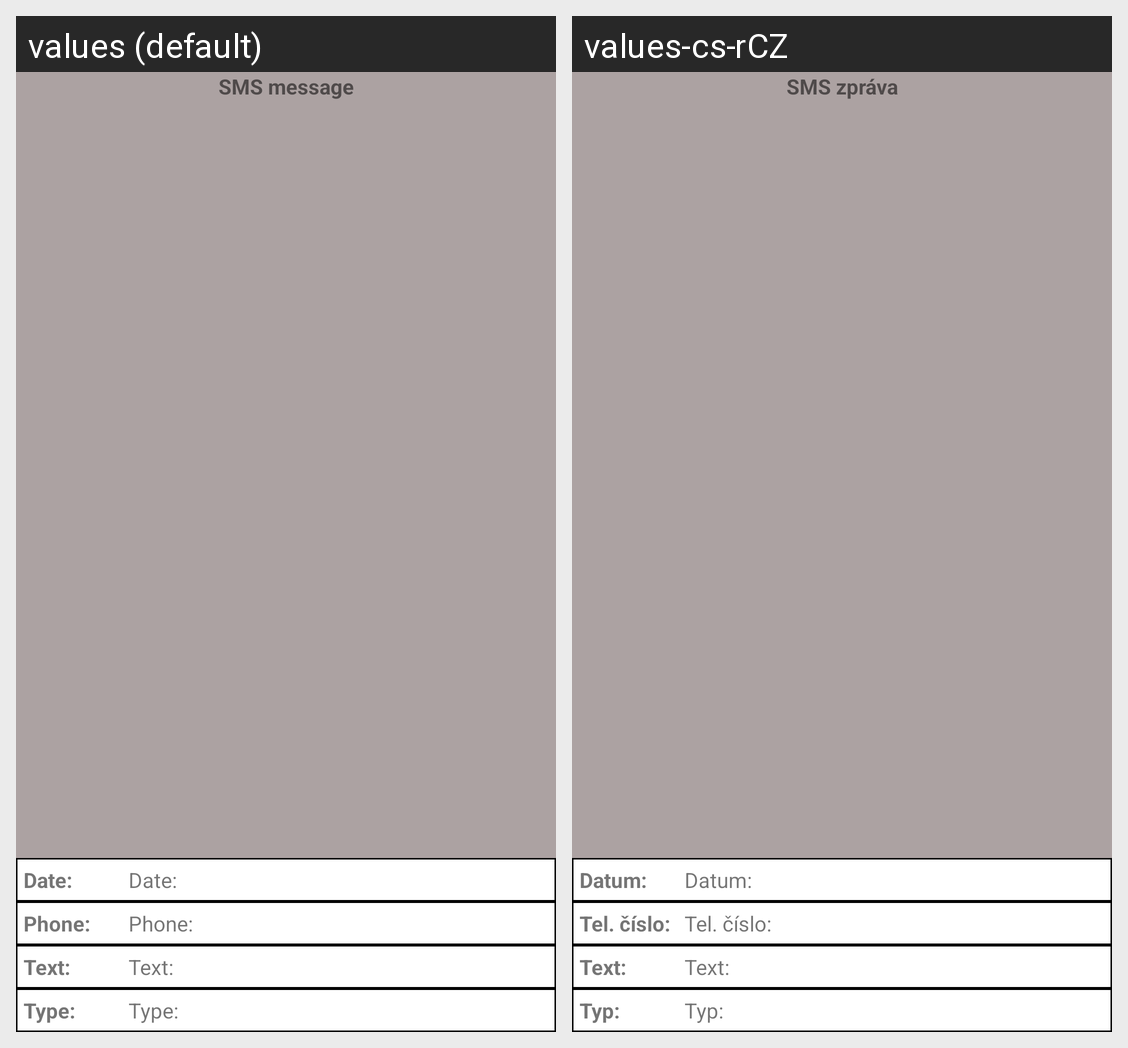

The Android screen above is rendered under two locales of the same app. Produce the string resources it draws, with the default and per-locale values.
Android screen res/layout/list_sms_item.xml rendered under 2 locales, left to right: values (default), values-cs-rCZ. Device: Nexus 5 (rendered at 1080×1920; each locale shown at half size, 540×960, under a caption strip naming it); theme Theme.UserPermissions.
Strings drawn on this screen, with the default value and each locale's value (text and hints the layout hard-codes, and strings that could not be matched under every locale, appear in the picture but are not listed):

sms_title
  values: SMS message
  values-cs-rCZ: SMS zpráva

sms_date
  values: Date:
  values-cs-rCZ: Datum:

sms_number
  values: Phone:
  values-cs-rCZ: Tel. číslo:

sms_text
  values: Text:
  values-cs-rCZ: Text:

sms_type
  values: Type:
  values-cs-rCZ: Typ:
